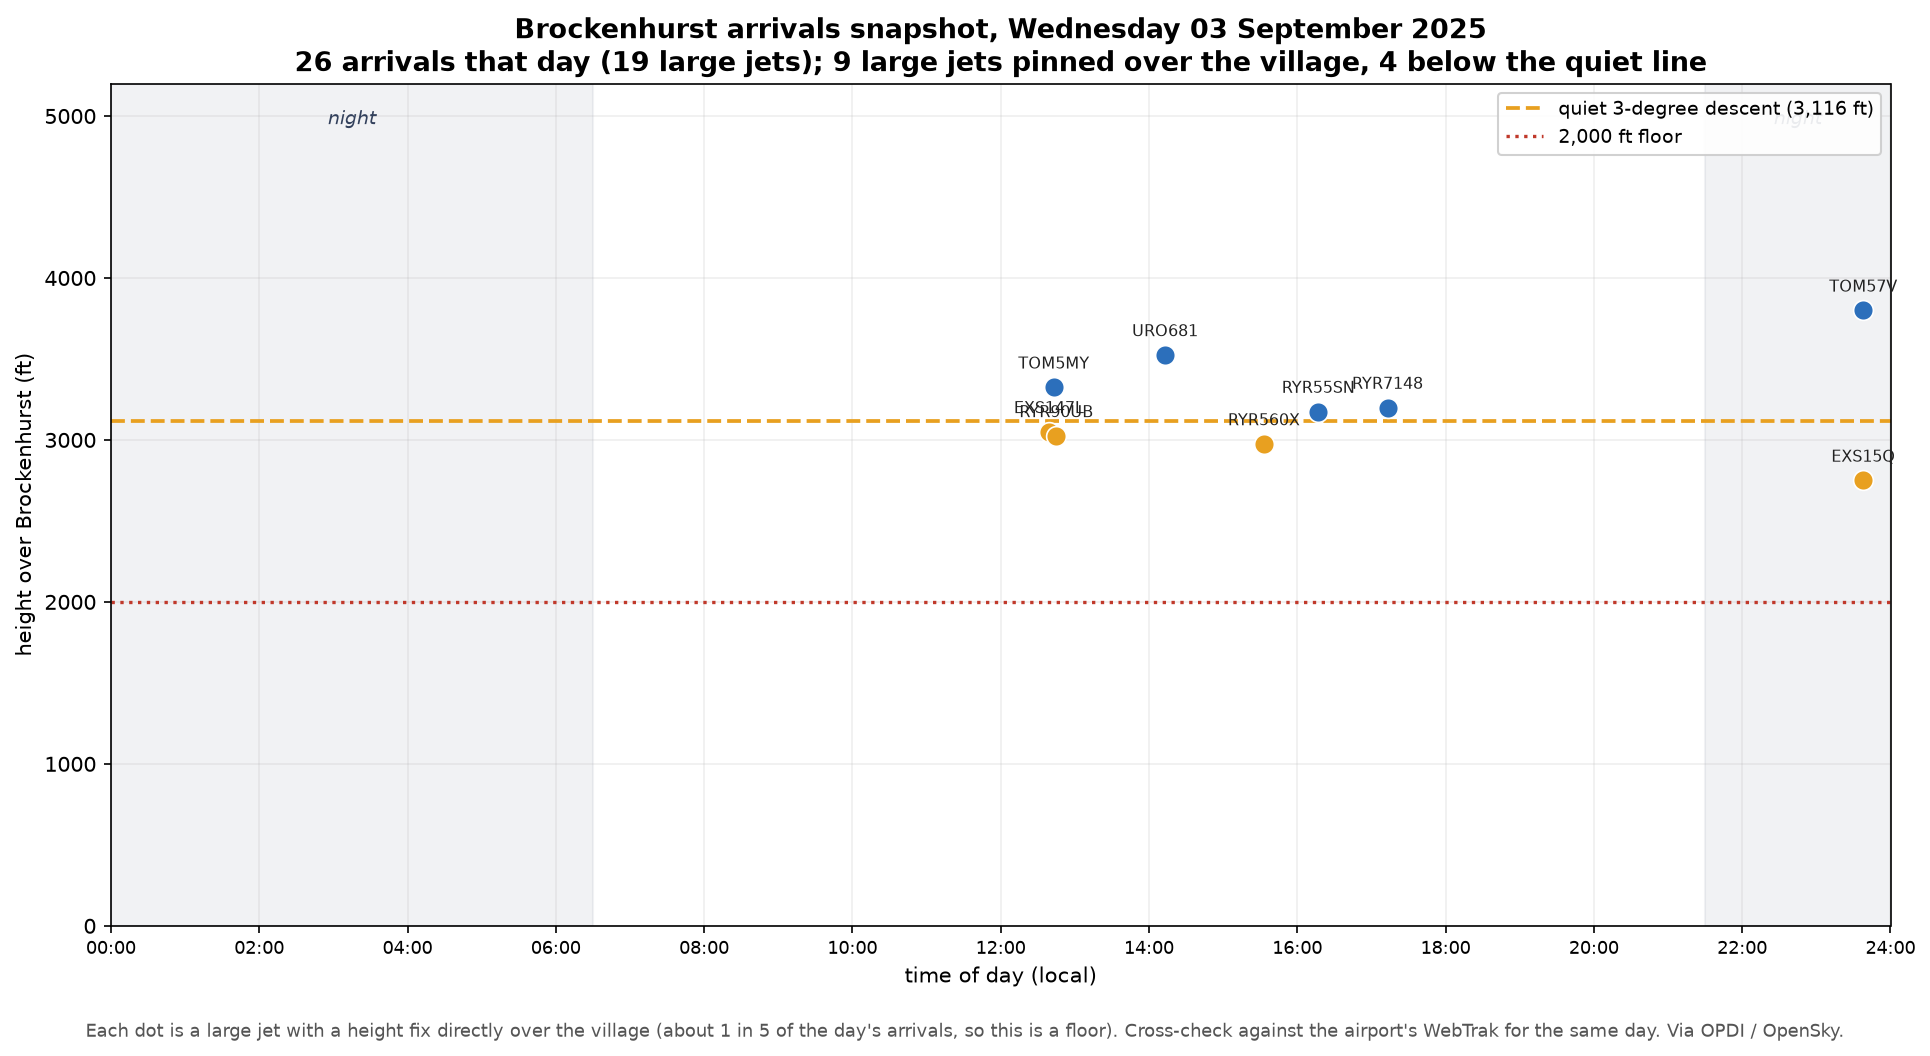

The table this chart was drawn from, first rows:
time, callsign, airline, type, height_ft, period
12:39, EXS147L, Jet2, B738, 3050, Day
12:43, TOM5MY, TUI, B738, 3325, Day
12:45, RYR90UB, Ryanair, B738, 3025, Day
14:13, URO681, European Cargo, A346, 3525, Day
15:33, RYR560X, Ryanair, B738, 2975, Day
16:17, RYR55SN, Ryanair, B738, 3175, Day
17:13, RYR7148, Ryanair, B38M, 3200, Day
23:38, TOM57V, TUI, B738, 3800, Night
23:38, EXS15Q, Jet2, B738, 2750, Night
